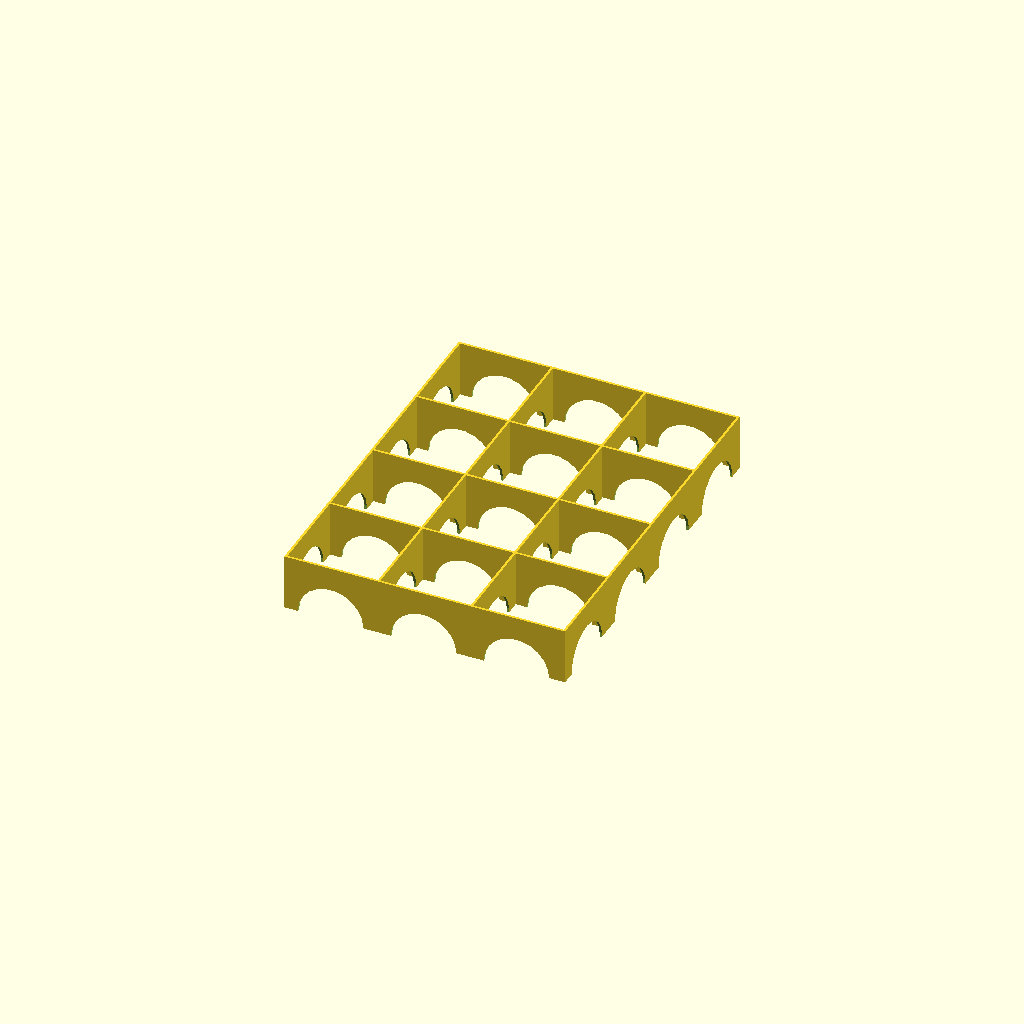
Cell 1: the model at its default parameters.
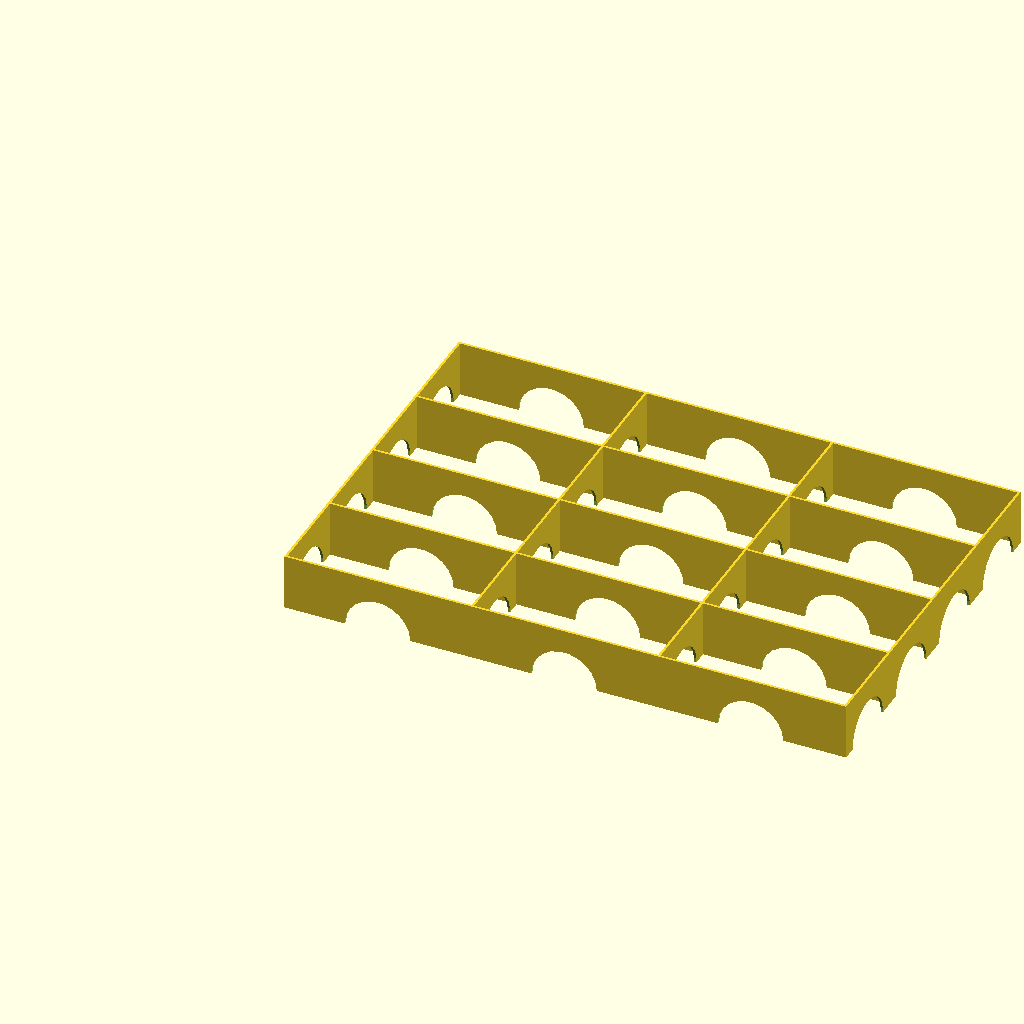
Cell 2: x = 120 (everything else at default).
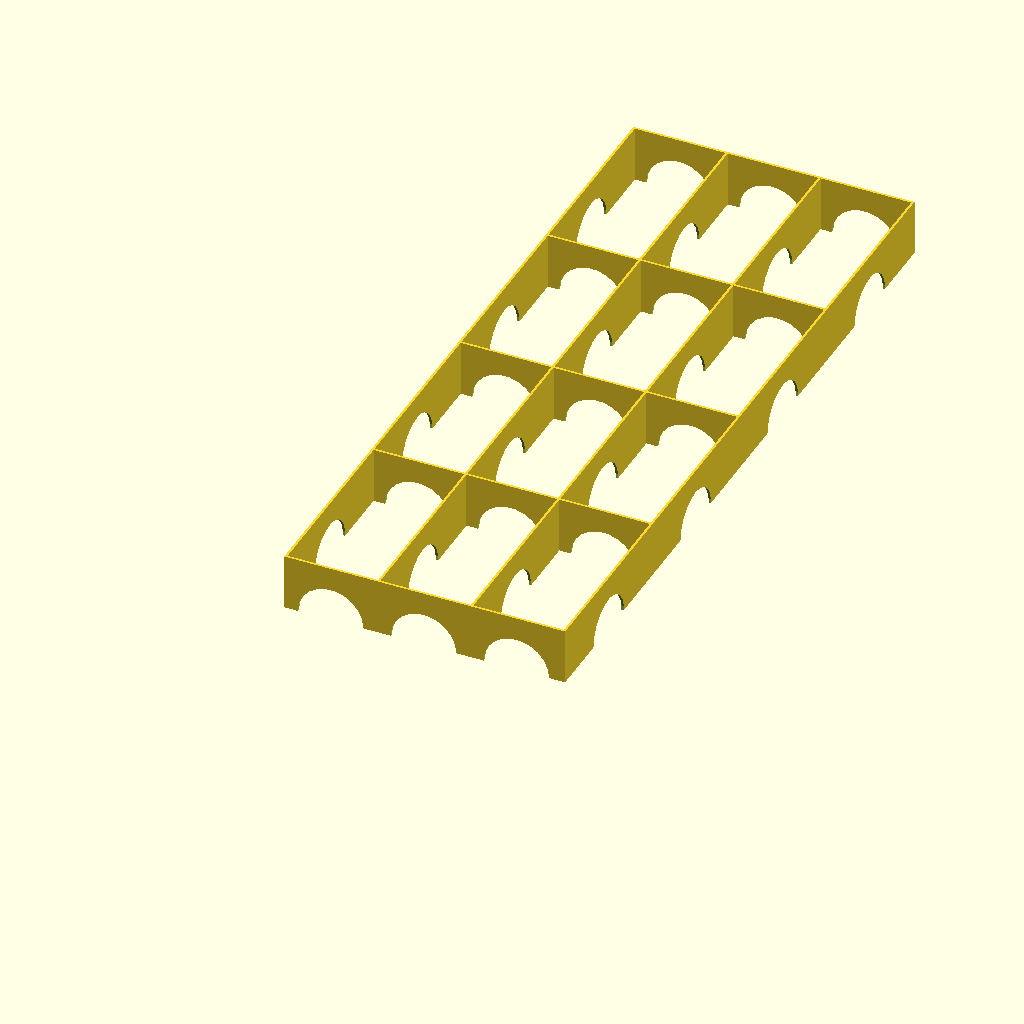
Cell 3: the same model with y = 160.
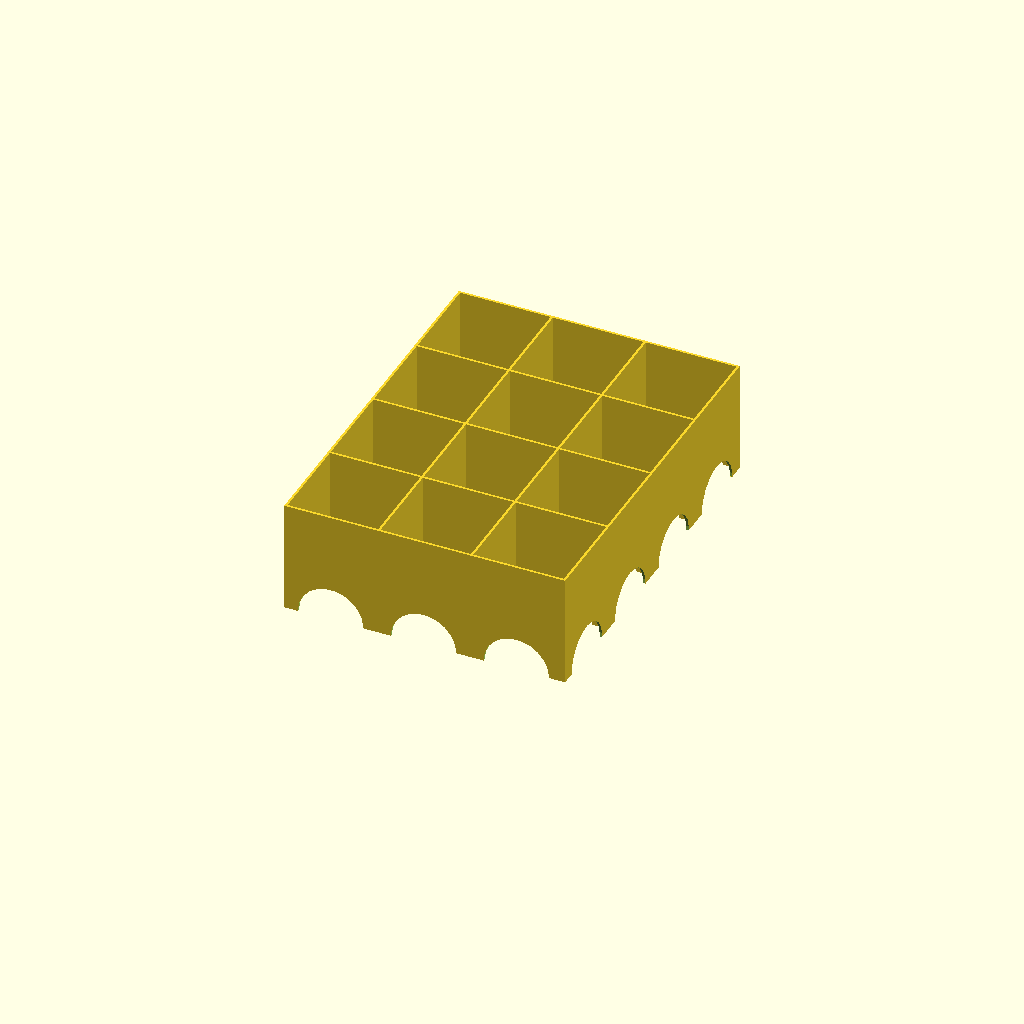
Cell 4 — z set to 24, the other parameters unchanged.
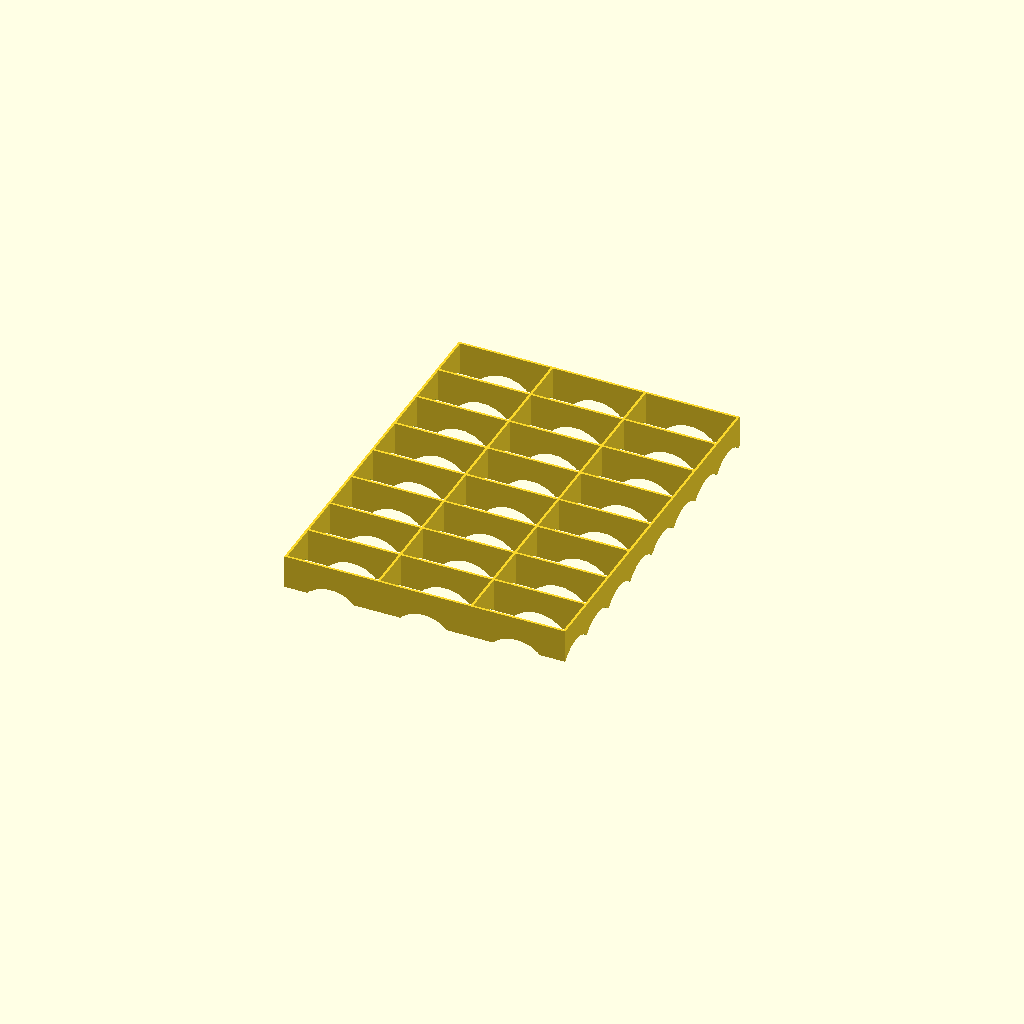
Cell 5: x_ribs = 8 (everything else at default).
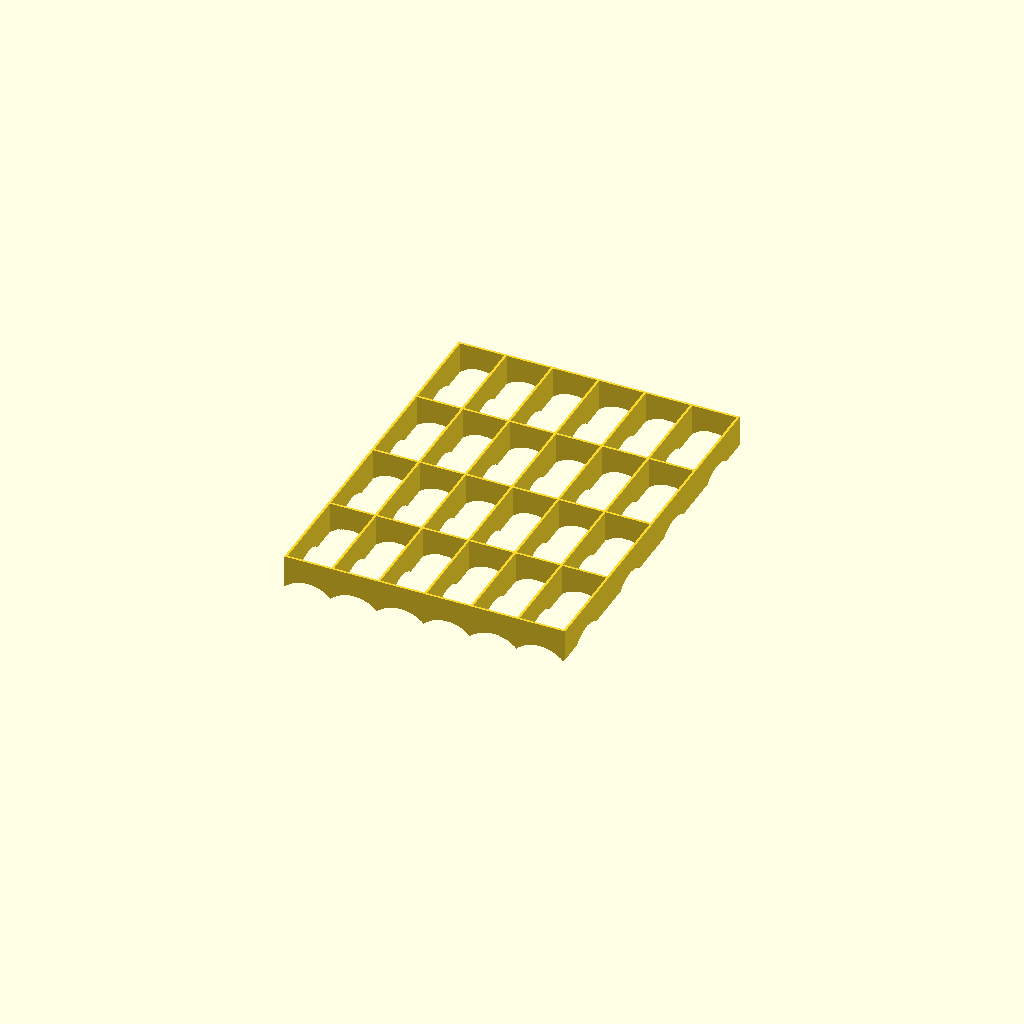
Cell 6 — y_ribs set to 6, the other parameters unchanged.
All cells are drawn from one camera (rotation 55°, 0°, 25°, orthographic, colour scheme Cornfield), so only the parameter changes between them.
The OpenSCAD source (bed_frame.scad):
x=60;
y=80;
z=12;


x_ribs=4;
y_ribs=3;

rib=0.5;

pad=0.1;


module bed() {
    color("white")
    translate([0,0,z])
    cube([x,y,z]);
}

module positive() {
    cube([x,y,z]);
}

module x_rib(y=0) {
    translate([-x/2,y,-z/2])
    cube([x*2,rib,z*2]); 
}

module y_rib(x=0) {
    translate([x,-y/2,-z/2])
    cube([rib,y*2,z*2]); 
}

module x_ribs(ribs=x_ribs) {
    intersection() {
        children();
        translate([0,(y-rib)/x_ribs/2,0])
        for(y=[0:(y-rib)/x_ribs:y-rib]) {
            x_rib(y);
        }
    }
}

module y_ribs(ribs=y_ribs) {
    intersection() {
        children();
        translate([(x-rib)/ribs/2,0,0])
        for(x=[0:(x-rib)/ribs:x-rib]) {
            y_rib(x);
        }
    }
}

module x_flat_ribs(ribs=x_ribs) {
    intersection() {
        children();
        for(y=[0:(y-rib)/ribs:y-rib+pad]) {
            x_rib(y);
        }
    }
}

module y_flat_ribs(ribs=y_ribs) {
    intersection() {
        children();
        for(x=[0:(x-rib)/ribs:x-rib+pad]) {
            y_rib(x);
        }
    }
}


module flat_ribs() {
    y_flat_ribs()
    children();
    x_flat_ribs()
    children();
}

module ribs() {
    y_ribs()
    children();
    x_ribs()
    children();
}

module castle() {
    difference() {
        flat_ribs()
        positive();
        translate([0,(y-rib)/x_ribs/2,0])
        for(y=[0:(y-rib)/x_ribs:y-rib]) {
            translate([-pad,y,0])
            rotate([0,90,0])
            cylinder(d=14,h=x+pad*2);
        }
        translate([(x-rib)/y_ribs/2,0,0])
        for(x=[0:(x-rib)/y_ribs:x-rib]) {
            translate([x,-pad,0])
            rotate([-90,0,0])
            cylinder(d=14,h=y+pad*2);
        }
    }
}

module block() {
    ribs()
    cube([x,y,z]);
}

module flared_block() {
    inner_cut=4;
    ribs()
    hull() {
        translate([0,0,z-pad])
        cube([x,y,pad]);
        translate([inner_cut,inner_cut,0])
        cube([x-inner_cut*2,y-inner_cut*2,pad]);
    }
}

rays=17;

module ray(i=0) {
    rotate([0,0,-i])
    translate([-rib/2,0,-z/2])
    cube([rib,y*4,z*2]); 
}

module rays(center_x,center_y) {
    intersection() {
        children();
        translate([-center_x,-center_y,0])
        for(i=[0:90/rays:90]) {
            ray(i);
        }
    }
}


diag_ribs=5;

module diag_rib(diag=0) {
    rotate([0,0,-atan(x/y)])
    translate([-(x+y)*2,diag,-z/2])
    cube([(x+y)*4,rib,z*2]); 
}

diag=sqrt(x*x+y*y);
module diag_ribs(ribs=x_ribs) {
    intersection() {
        children();
        for(y=[0:diag/diag_ribs:diag]) {
            diag_rib(y);
        }
    }
}

module mirror_diag() {
    diag_ribs()
    positive();
}

module mirror_rays() {
    rays(62,62)
    positive();
    translate([x,0,0])
    mirror([1,0,0])
    rays(62,62)
    positive();
}

module _floor() {
    color("black")
    translate([-x,-y,-pad])
    cube([x*3,y*3,pad*2]);
}

module room() {
    _floor();
    bed();
}
//room();
//flared_block();
//mirror_rays();

castle();
Customizer parameters (derived from the source; name, type, default, range or options):
x: number, default 60
y: number, default 80
z: number, default 12
x_ribs: number, default 4
y_ribs: number, default 3
rib: number, default 0.5
pad: number, default 0.1
